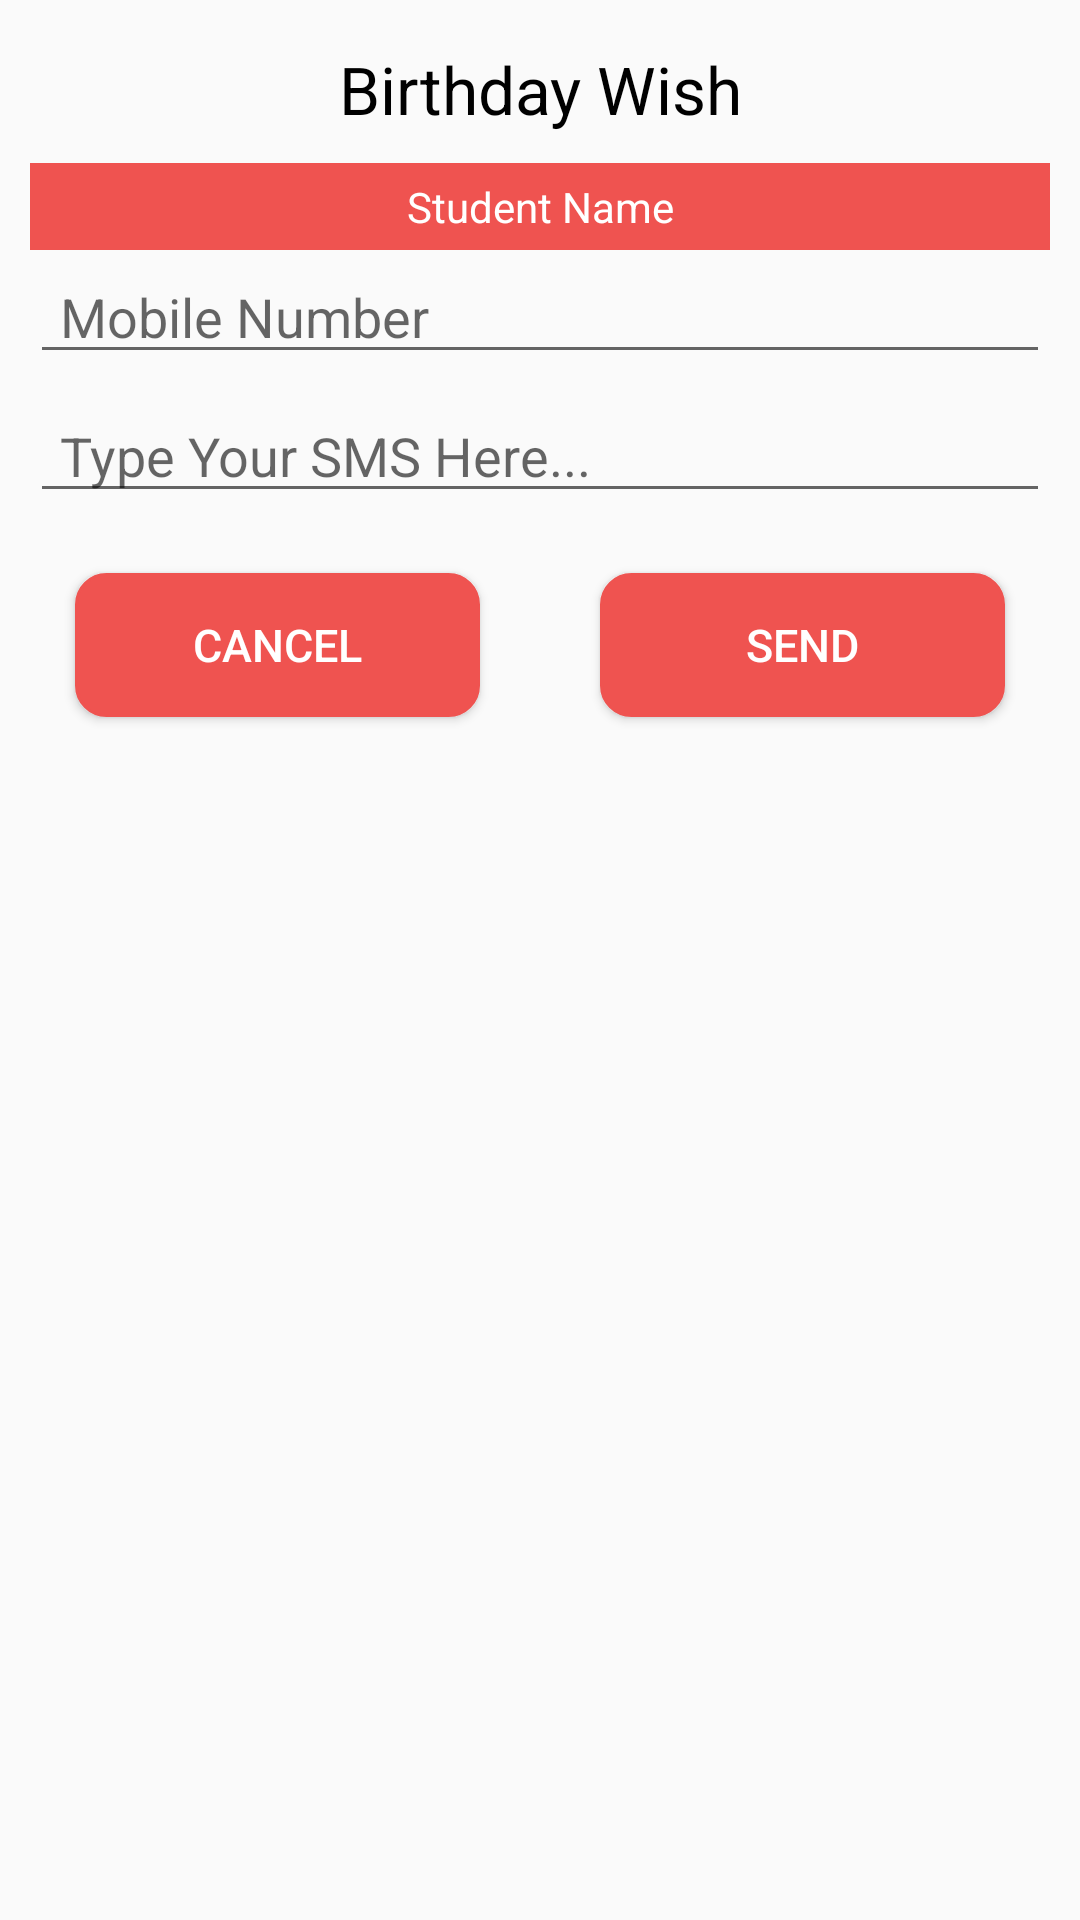

Produce the Android XML layout that renders to this screen, including the resource entries it uses.
<!-- AndroidManifest.xml: application theme AppTheme -->
<!-- res/layout/custom_birthday_layout.xml -->
<?xml version="1.0" encoding="utf-8"?>
<ScrollView
    xmlns:android="http://schemas.android.com/apk/res/android"
    android:layout_width="match_parent"
    android:layout_height="match_parent">

    <LinearLayout
        android:layout_width="match_parent"
        android:layout_height="match_parent"
        android:layout_margin="5dp"
        android:orientation="vertical">

        <TextView
            android:textColor="#000"
            android:layout_width="match_parent"
            android:layout_height="wrap_content"
            android:padding="5dp"
            android:text="Birthday Wish"
            android:gravity="center"
            android:layout_marginTop="5dp"
            android:textAppearance="@style/Base.TextAppearance.AppCompat.Large"
            />


        <TextView
            android:id="@+id/tvStudentName"
            android:layout_width="match_parent"
            android:layout_height="wrap_content"
            android:gravity="center"
            android:padding="5dp"
            android:background="#ef5350"
            android:layout_marginTop="5dp"
            android:layout_marginLeft="5dp"
            android:layout_marginRight="5dp"
            android:text="Student Name"
            android:textAppearance="@style/Base.TextAppearance.AppCompat.Small"
            android:textColor="#fff" />


        <EditText
            android:id="@+id/etMobile"
            android:layout_width="match_parent"
            android:layout_height="wrap_content"
            android:hint="Mobile Number"
            android:paddingLeft="10dp"
            android:paddingRight="10dp"
            android:layout_marginLeft="5dp"
            android:layout_marginRight="5dp"
            android:inputType="number" />
        <EditText
            android:layout_marginTop="5dp"
            android:id="@+id/etSMS"
            android:layout_width="match_parent"
            android:layout_height="wrap_content"
            android:hint="Type Your SMS Here..."
            android:paddingLeft="10dp"
            android:paddingRight="10dp"
            android:layout_marginLeft="5dp"
            android:layout_marginRight="5dp"
            android:inputType="textCapCharacters" />


        <LinearLayout
            android:layout_width="match_parent"
            android:orientation="horizontal"
            android:layout_height="wrap_content">


            <Button
                android:id="@+id/btn_cancel"
                android:layout_weight="1"
                android:layout_width="0dp"
                android:layout_height="wrap_content"
                android:layout_gravity="center"
                android:layout_margin="20dp"
                android:background="@drawable/mybutton"
                android:foreground="?android:attr/selectableItemBackground"
                android:text="Cancel"
                android:textAllCaps="true"
                android:textColor="#ffffff"
                android:textSize="15dp"/>

            <Button
                android:id="@+id/btn_sendNotice"
                android:layout_weight="1"
                android:layout_width="0dp"
                android:layout_height="wrap_content"
                android:layout_gravity="center"
                android:layout_margin="20dp"
                android:background="@drawable/mybutton"
                android:foreground="?android:attr/selectableItemBackground"
                android:text="Send"
                android:textAllCaps="true"
                android:textColor="#ffffff"
                android:textSize="15dp"/>


        </LinearLayout>


    </LinearLayout>

</ScrollView>
<!-- resources referenced by this layout -->
<resources>
  <!-- drawable mybutton (drawable) -->
  <?xml version="1.0" encoding="utf-8"?>
  <selector xmlns:android="http://schemas.android.com/apk/res/android">
      <item android:state_pressed="true">
          <shape android:shape="rectangle">
              <corners android:radius="10dip" />
              <stroke android:width="1dip" android:color="#ef5350" />
              <gradient android:angle="-90" android:endColor="#ef5350" android:startColor="#ef5350" />
          </shape>
      </item>
      <item android:state_focused="true">
          <shape android:shape="rectangle">
              <corners android:radius="10dip" />
              <stroke android:width="1dip" android:color="#ef5350" />
              <solid android:color="#ef5350" />
          </shape>
      </item>
      <item>
          <shape android:shape="rectangle">
              <corners android:radius="10dip" />
              <stroke android:width="1dip" android:color="#ef5350" />
              <gradient android:angle="-90" android:endColor="#ef5350" android:startColor="#ef5350" />
          </shape>
      </item>
  </selector>
  <style name="AppTheme" parent="Theme.AppCompat.Light.DarkActionBar">
          
          <item name="colorPrimary">@color/colorPrimary</item>
          <item name="colorPrimaryDark">@color/colorPrimaryDark</item>
          <item name="colorAccent">@color/colorAccent</item>
      </style>
  <color name="colorPrimary">#3F51B5</color>
  <color name="colorPrimaryDark">#303F9F</color>
  <color name="colorAccent">#FF4081</color>
</resources>
